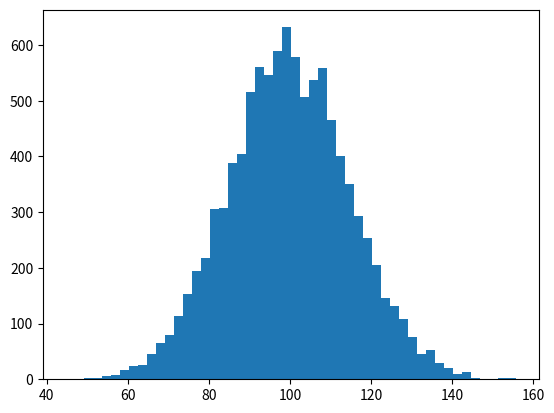

The matplotlib source for this figure: (Note: this script raises an exception after producing the figure.)
# -*- coding: utf-8 -*-
"""
Created on Thu Nov 15 11:14:38 2018

@author: munyeen.chong
"""

import numpy as np
import matplotlib.pyplot as plt

mu, sigma = 100, 15
x = mu + sigma * np.random.randn(10000)

# the histogram of the data
n, bins, patches = plt.hist(x, 50, normed=1, facecolor='g', alpha=0.74)

plt.xlabel('Smarts')
plt.ylabel('Probability')
plt.title('Histogram of IQ')
plt.text(60, .025, r'$\mu=100,\ \sigma=15$') #TeX equations
plt.axis([40, 160, 0, 0.03])
plt.grid(True)
plt.show()